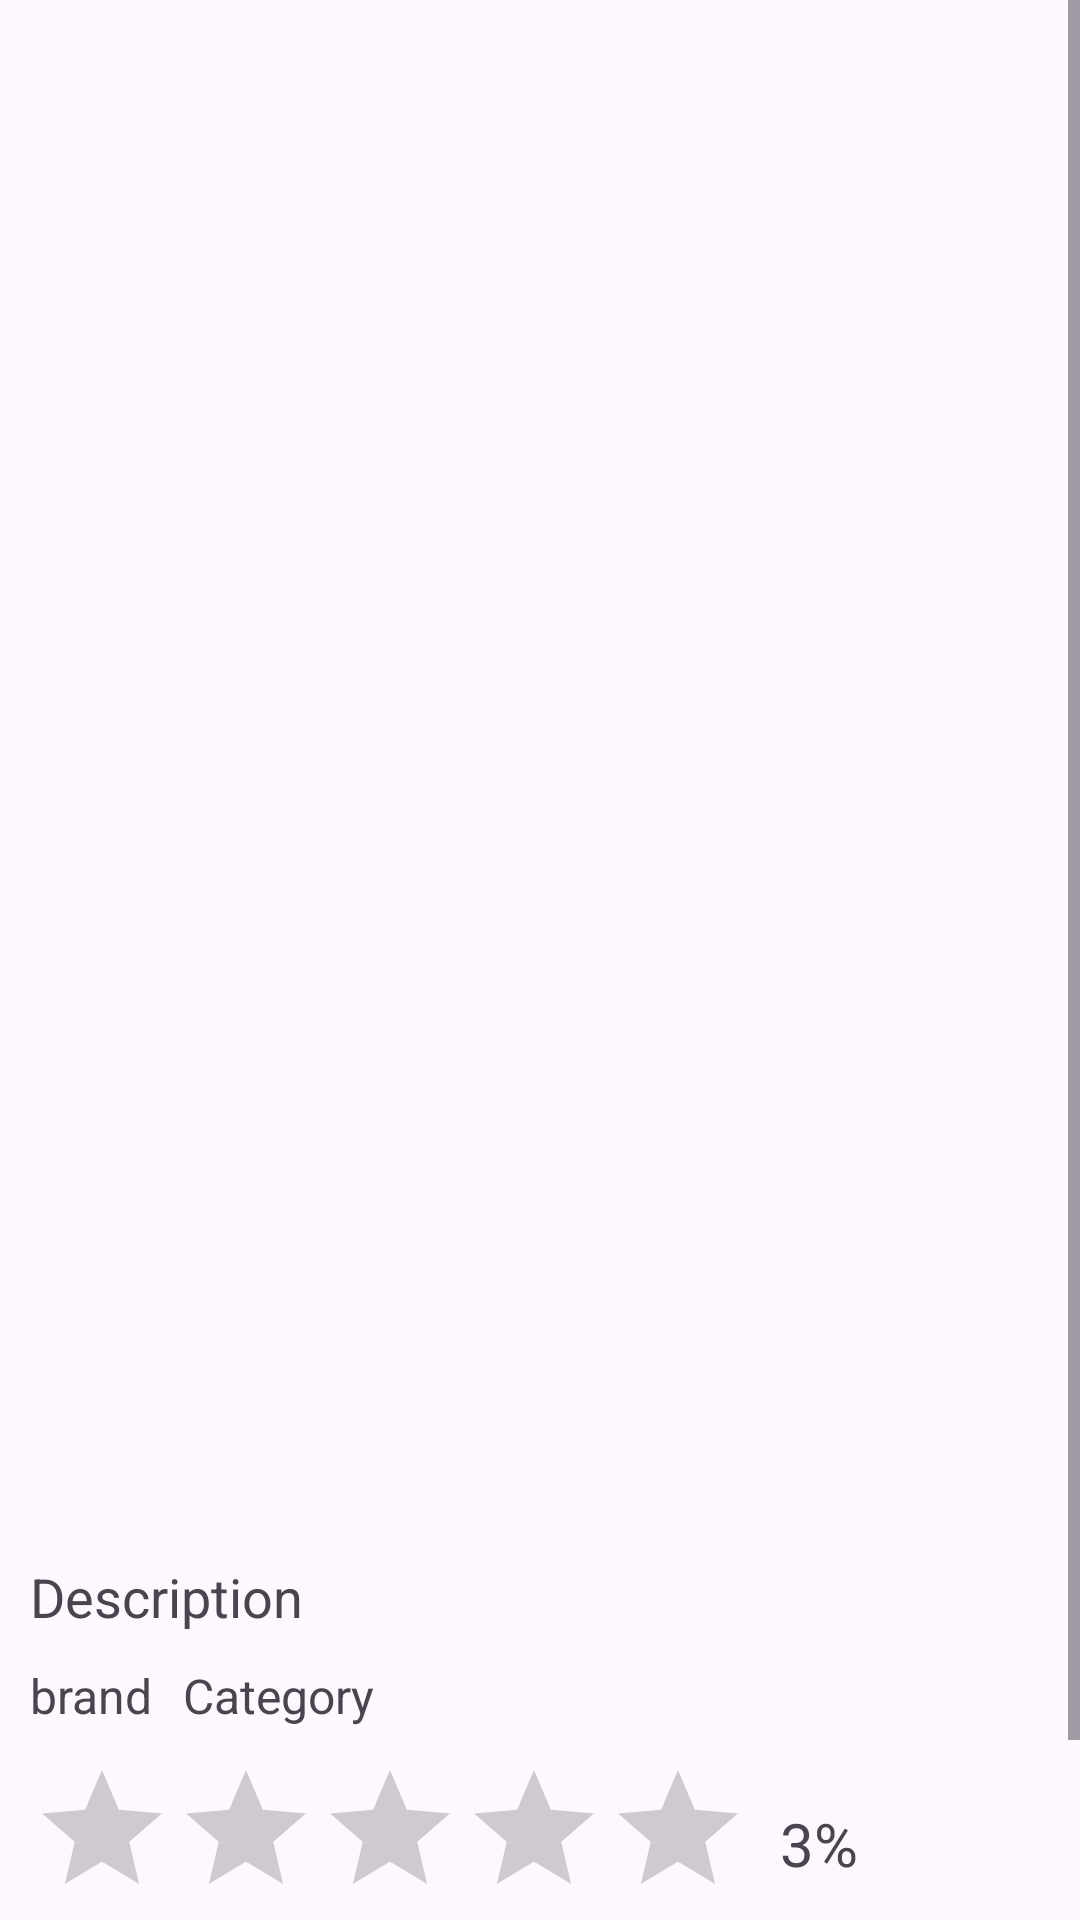

This screen was rendered from an Android layout file. Write that file and the resources it references.
<!-- AndroidManifest.xml: application theme Theme.Lokal -->
<!-- res/layout/activity_description.xml -->
<?xml version="1.0" encoding="utf-8"?>
<androidx.constraintlayout.widget.ConstraintLayout xmlns:android="http://schemas.android.com/apk/res/android"
    xmlns:app="http://schemas.android.com/apk/res-auto"
    xmlns:tools="http://schemas.android.com/tools"
    android:layout_width="match_parent"
    android:layout_height="match_parent"
    android:scrollbarTrackVertical="@color/white"
    tools:context=".DescriptionActivity">

    <ScrollView
        android:layout_width="match_parent"
        android:layout_height="match_parent">
        <androidx.constraintlayout.widget.ConstraintLayout
            android:layout_width="match_parent"
            android:layout_height="match_parent">
            <ImageView
                android:id="@+id/iv_descr"
                android:layout_width="match_parent"
                android:layout_height="500dp"
                android:layout_margin="10dp"
                app:layout_constraintStart_toStartOf="parent"
                app:layout_constraintTop_toTopOf="parent"
                app:layout_constraintEnd_toEndOf="parent"
                android:contentDescription="Images" />

            <TextView
                android:id="@+id/tv_descr"
                android:layout_width="match_parent"
                android:layout_height="wrap_content"
                android:layout_margin="10dp"
                android:textSize="18sp"
                android:text="Description"
                app:layout_constraintStart_toStartOf="parent"
                app:layout_constraintEnd_toEndOf="parent"
                app:layout_constraintTop_toBottomOf="@id/iv_descr"/>

            <TextView
                android:id="@+id/descr_brand"
                android:layout_width="wrap_content"
                android:layout_height="wrap_content"
                android:layout_alignParentStart="true"
                android:layout_margin="10dp"
                android:text="brand"
                android:textSize="16sp"
                android:gravity="top"
                app:layout_constraintStart_toStartOf="parent"
                app:layout_constraintTop_toBottomOf="@id/tv_descr"/>

            <TextView
                android:id="@+id/descr_category"
                android:layout_width="wrap_content"
                android:layout_height="wrap_content"
                android:textSize="16sp"
                android:layout_margin="10dp"
                android:text="Category"
                app:layout_constraintStart_toEndOf="@id/descr_brand"
                app:layout_constraintTop_toBottomOf="@id/tv_descr"
                app:layout_constraintBottom_toTopOf="@id/descr_ratingBar"/>

            <RatingBar
                android:id="@+id/descr_ratingBar"
                android:layout_width="wrap_content"
                android:layout_height="wrap_content"
                android:layout_centerInParent="true"
                android:layout_marginStart="10dp"
                android:layout_marginTop="10dp"
                android:isIndicator="true"
                android:numStars="5"
                android:progressTint="#FFEB3B"
                android:rating="0.0"
                android:stepSize="1.0"
                app:layout_constraintStart_toStartOf="parent"
                app:layout_constraintTop_toBottomOf="@+id/descr_brand" />

            <TextView
                android:id="@+id/descr_ratings"
                android:layout_width="wrap_content"
                android:layout_height="wrap_content"
                android:text="3%"
                android:textSize="20sp"
                android:layout_marginStart="10dp"
                android:layout_marginEnd="10dp"
                app:layout_constraintStart_toEndOf="@id/descr_ratingBar"
                app:layout_constraintTop_toTopOf="@id/descr_ratingBar"
                app:layout_constraintBottom_toBottomOf="@id/descr_ratingBar" />

            <TextView
                android:id="@+id/descr_discountPercentage"
                android:layout_width="wrap_content"
                android:layout_height="wrap_content"
                android:text="+2.5%"
                android:textSize="16sp"
                android:textStyle="bold"
                android:textColor="#00CE08"
                android:layout_marginTop="10dp"
                android:layout_marginStart="10dp"
                app:layout_constraintStart_toStartOf="parent"
                app:layout_constraintTop_toBottomOf="@id/descr_ratingBar"/>

            <TextView
                android:id="@+id/descr_price"
                android:layout_width="wrap_content"
                android:layout_height="wrap_content"
                android:layout_marginStart="10dp"
                android:layout_marginTop="10dp"
                android:text="$ 3,800 USD"
                android:textStyle="bold"
                android:textSize="16sp"
                android:gravity="top"
                app:layout_constraintStart_toEndOf="@id/descr_discountPercentage"
                app:layout_constraintTop_toBottomOf="@id/descr_ratingBar"/>

            <TextView
                android:id="@+id/descr_stock"
                android:layout_width="wrap_content"
                android:layout_height="wrap_content"
                android:text="Stock"
                android:layout_marginStart="10dp"
                android:layout_marginTop="10dp"
                android:textSize="16sp"
                app:layout_constraintStart_toStartOf="parent"
                app:layout_constraintTop_toBottomOf="@id/descr_discountPercentage"/>

        </androidx.constraintlayout.widget.ConstraintLayout>
    </ScrollView>

</androidx.constraintlayout.widget.ConstraintLayout>
<!-- resources referenced by this layout -->
<resources>
  <color name="white">#FFFFFFFF</color>
  <style name="Theme.Lokal" parent="Base.Theme.Lokal" />
  <style name="Base.Theme.Lokal" parent="Theme.Material3.DayNight.NoActionBar">
          
          
      </style>
</resources>
